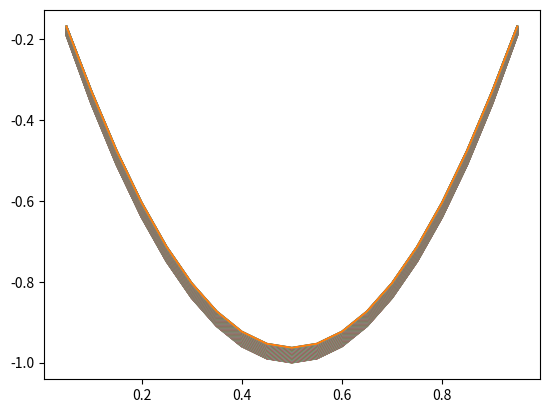

The matplotlib source for this figure:
import numpy as np
import matplotlib.pyplot as plt
from math import *

a=0
b=1
N=19
mu=1
uleft=0
uright=0
dx=(b-a)/(N+1)
t_max = 0.02
cf1 = 0.9
#dt = cf1*dx**2/(2*mu)
dt = 0.0001
t=0

x = np.arange(a,b,dx)
x = np.delete(x,[0])

A = np.zeros([N,N])

for i in range(N):
    for j in range(1,N):
        A[j,j-1] = -mu*dt/(4*dx**2)
        A[i,i] = 1 + (2*mu*dt)/(4*dx**2)
        A[j-1,j] = -mu*dt/(4*dx**2)



# Different Input Signals

def Parabolic(x):
    U=[]
    for i in x:
        U.append(4*i*(i-1))
    return U

def Gaussian(x):
    U=[]
    for i in x:
        U.append(exp(-500*(i-0.5)**2))
    return U

def Heaviside(x):
    U=[]
    for i in x:
        if i>=(1/3) and i<=(2/3):
            U.append(1)
        else:
            U.append(0)
    return U

def High_freq(x):
    U=[]
    for i in x:
        U.append(sin(16*pi*i))
    return U

def Low_freq(x,b):
    U=[]
    for i in x:
        U.append(sin(2*pi*i/b))
    return U

def High_Low(x):
    U=[]
    for i in x:
        U.append(sin(4*pi*i) + 0.2*sin(40*pi*i))
    return U

Ut=Parabolic(x)

while t<t_max:
    t=t+dt
    U = np.linalg.solve(A,Ut)
    Ut = np.copy(U)
    #plt.plot(x,U)


#print(U[10])

# Non-zero Source Term

Ut = Parabolic(x)

def f(x,t):
    return 4*t*sin(pi*x)

def f_exact(x,t):
    return ((x*(x-1))**2)/(1+10*t)

t=0
Source_term=[]
for i in x:
    t=t+dt
    Source_term.append(f(i,t))

while t<t_max:
    t=t+dt
    u = np.linalg.solve(A,Ut)
    for i in range(len(U)):
        U[i] = u[i] + dt*Source_term[i]
    Ut = np.copy(U)
    plt.plot(x,U)
    
print(U[10])
    
t=0
U_exact=[]
for i in x:
    t=t+dt
    U_exact.append(f_exact(i,t))

#plt.plot(x,U_exact)


# Error Computation

error=[]
for i in range(N):
    error.append(abs(U[i]-U_exact[i]))

#plt.plot(x,error)
#print(max(error))